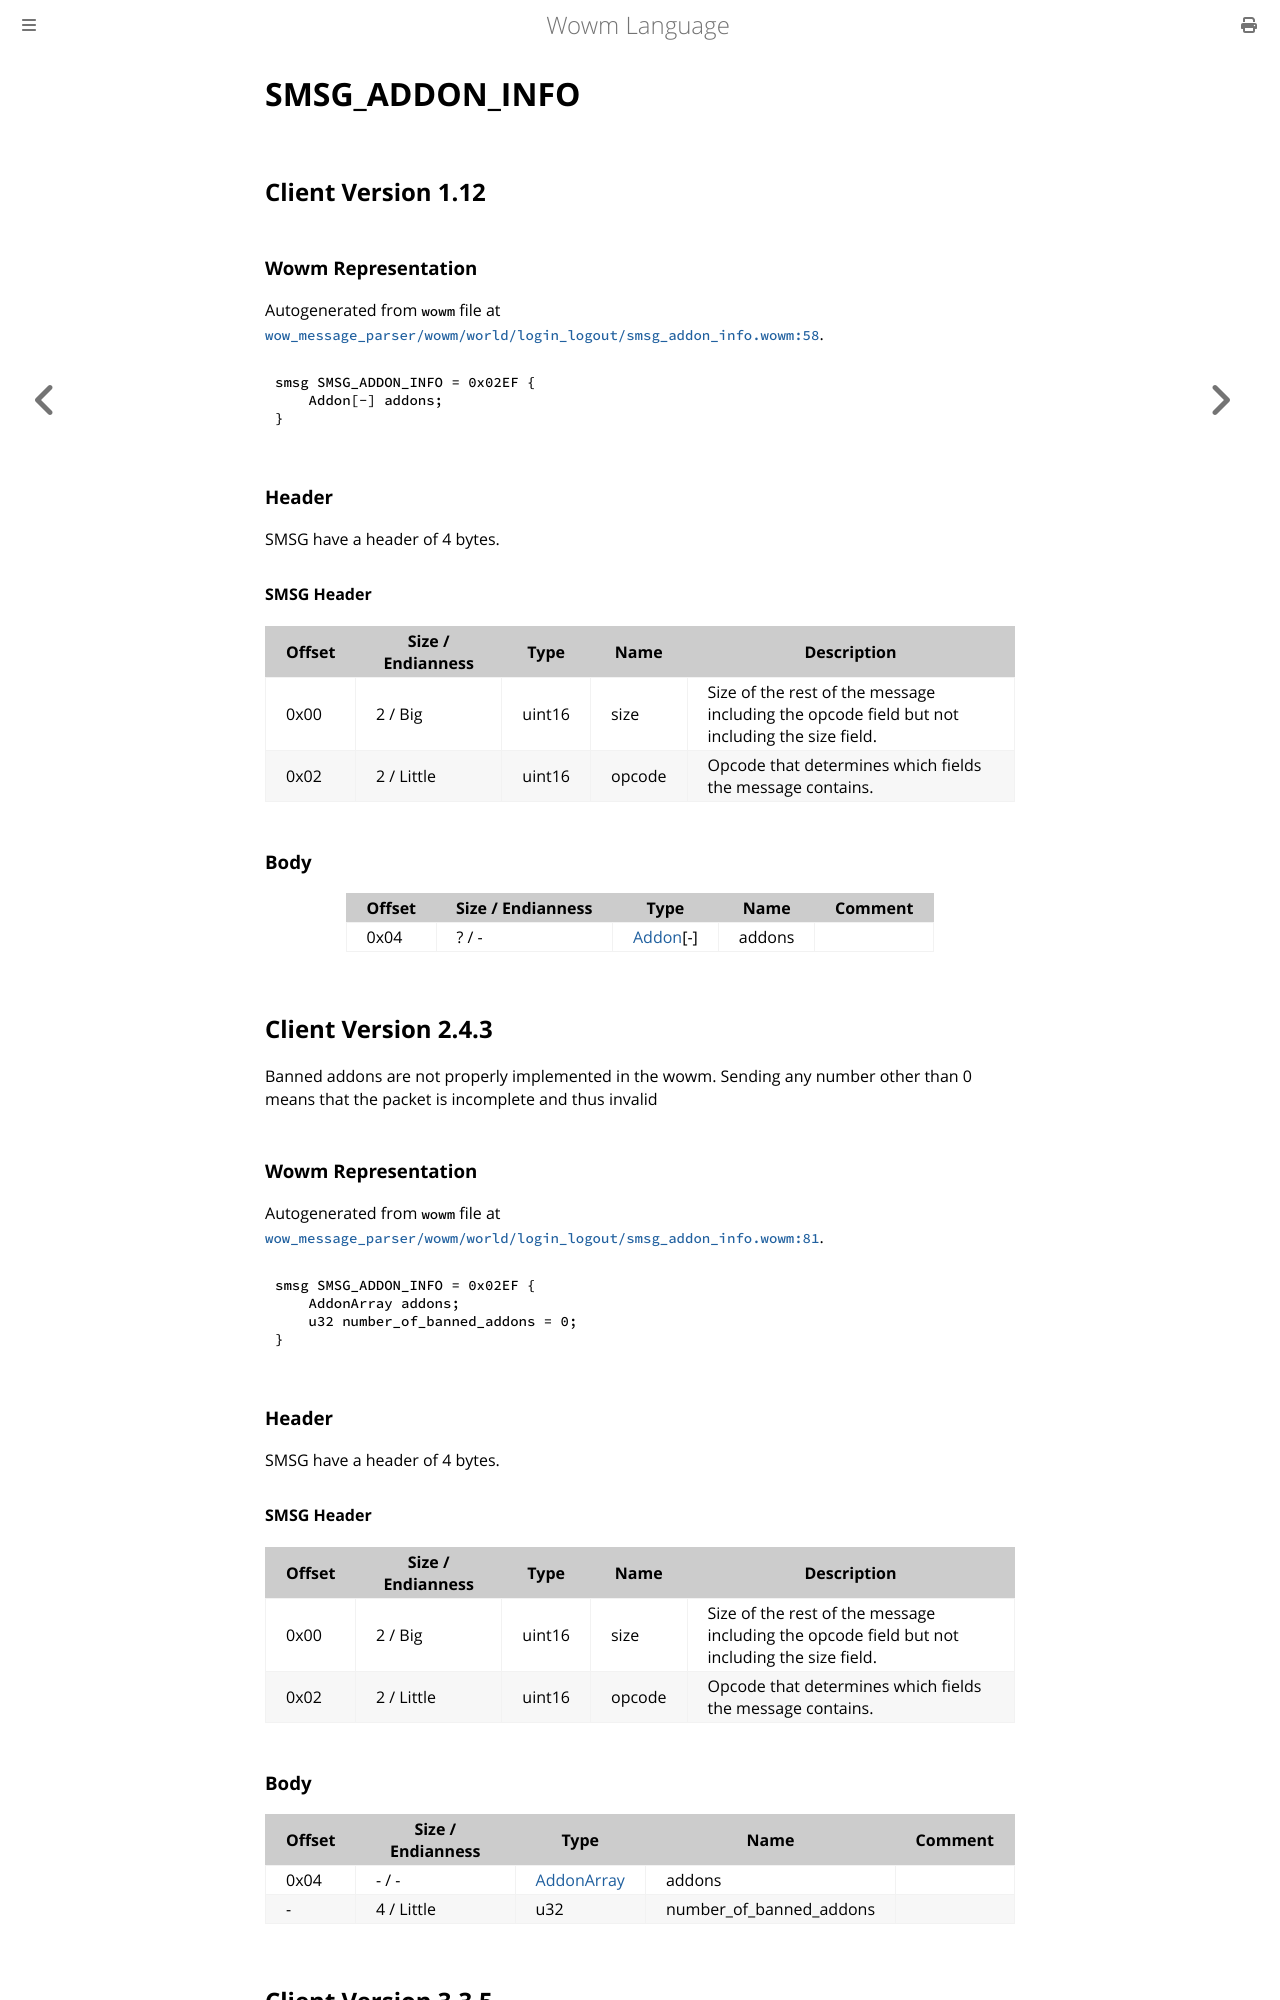

repository: gtker/wow_messages · page: docs/smsg_addon_info.html · generator: mdbook

# SMSG_ADDON_INFO

## Client Version 1.12

### Wowm Representation

Autogenerated from `wowm` file at [`wow_message_parser/wowm/world/login_logout/smsg_addon_info.wowm:58`](https://github.com/gtker/wow_messages/tree/main/wow_message_parser/wowm/world/login_logout/smsg_addon_info.wowm#L58).
```rust,ignore
smsg SMSG_ADDON_INFO = 0x02EF {
    Addon[-] addons;
}
```
### Header

SMSG have a header of 4 bytes.

#### SMSG Header

| Offset | Size / Endianness | Type   | Name   | Description |
| ------ | ----------------- | ------ | ------ | ----------- |
| 0x00   | 2 / Big           | uint16 | size   | Size of the rest of the message including the opcode field but not including the size field.|
| 0x02   | 2 / Little        | uint16 | opcode | Opcode that determines which fields the message contains.|

### Body

| Offset | Size / Endianness | Type | Name | Comment |
| ------ | ----------------- | ---- | ---- | ------- |
| 0x04 | ? / - | [Addon](addon.md)[-] | addons |  |

## Client Version 2.4.3

Banned addons are not properly implemented in the wowm. Sending any number other than 0 means that the packet is incomplete and thus invalid

### Wowm Representation

Autogenerated from `wowm` file at [`wow_message_parser/wowm/world/login_logout/smsg_addon_info.wowm:81`](https://github.com/gtker/wow_messages/tree/main/wow_message_parser/wowm/world/login_logout/smsg_addon_info.wowm#L81).
```rust,ignore
smsg SMSG_ADDON_INFO = 0x02EF {
    AddonArray addons;
    u32 number_of_banned_addons = 0;
}
```
### Header

SMSG have a header of 4 bytes.

#### SMSG Header

| Offset | Size / Endianness | Type   | Name   | Description |
| ------ | ----------------- | ------ | ------ | ----------- |
| 0x00   | 2 / Big           | uint16 | size   | Size of the rest of the message including the opcode field but not including the size field.|
| 0x02   | 2 / Little        | uint16 | opcode | Opcode that determines which fields the message contains.|

### Body

| Offset | Size / Endianness | Type | Name | Comment |
| ------ | ----------------- | ---- | ---- | ------- |
| 0x04 | - / - | [AddonArray](../types/addon-array.md) | addons |  |
| - | 4 / Little | u32 | number_of_banned_addons |  |
